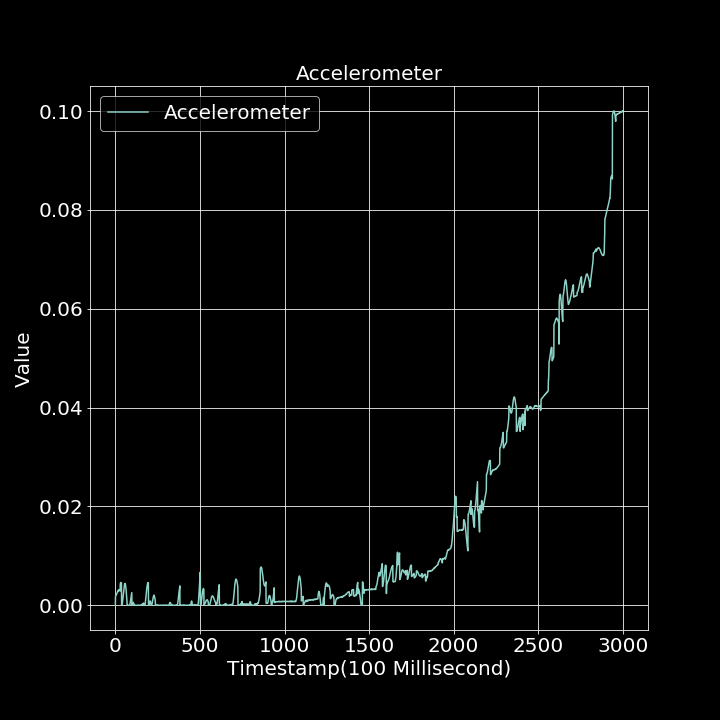

Data behind this chart, as committed beside it:
0.000000000, 0.000013685
1, 0.001878
2, 0.001921
3, 0.001944
4, 0.001991
5, 0.002074
6, 0.002137
7, 0.00219
8, 0.002301
9, 0.002426
10, 0.002477
11, 0.00254
12, 0.002651
13, 0.002748
14, 0.002835
15, 0.002852
16, 0.002792
17, 0.002982
18, 0.003039
19, 0.003094
20, 0.003144
21, 0.00315
22, 0.003172
23, 0.003134
24, 0.003097
25, 0.003054
26, 0.002974
27, 0.002931
28, 0.002873
29, 0.004314
30, 0.004435
31, 0.004542
32, 0.004589
33, 0.004597
34, 0.004625
35, 0.004582
36, 0.004504
37, 0.000007145
38, 0.000000000
39, 0.000000000
40, 0.0001391
41, 0.0003647
42, 0.0005922
43, 0.0008988
44, 0.001202
45, 0.001489
46, 0.001844
47, 0.002184
48, 0.002537
49, 0.002875
50, 0.003218
51, 0.003468
52, 0.00375
53, 0.003967
54, 0.00418
55, 0.004294
56, 0.004329
57, 0.004421
58, 0.004341
59, 0.004272
60, 0.004119
... 2,939 more rows
